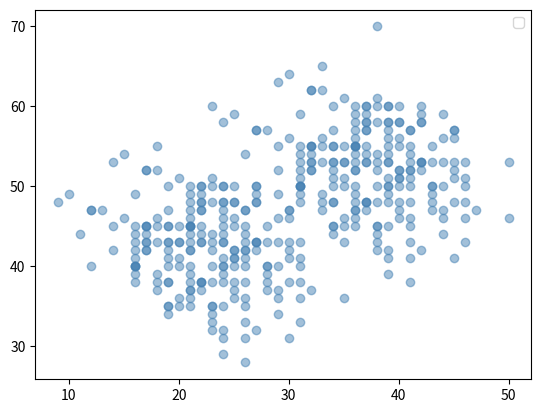

Python code for this plot:
import numpy as np
import matplotlib.pyplot as plt
import pandas as pd


def generate_inverse_correlation(
    mean_x: float, std_x: float,
    mean_y: float, std_y: float,
    size: int = 100,
    correlation: float = -0.8,
    seed: int = 42
) -> tuple[np.ndarray, np.ndarray]:
    rng = np.random.default_rng(seed=seed)
    
    cov = correlation * std_x * std_y
    cov_matrix = [
        [std_x**2, cov],
        [cov,      std_y**2]
    ]
    
    means = [mean_x, mean_y]
    data = rng.multivariate_normal(mean=means, cov=cov_matrix, size=size)
    
    x = np.round(data[:, 0]).astype(int)
    y = np.round(data[:, 1]).astype(int)
    
    return x, y

std_dev = 5
corr = -0.6


c, d = generate_inverse_correlation(
        mean_x=40, std_x=std_dev,
        mean_y=55, std_y=std_dev,
        size=100,
        correlation=corr
)

a, b = generate_inverse_correlation(
        mean_x=35, std_x=std_dev,
        mean_y=50, std_y=std_dev,
        size=100,
        correlation=corr
)

e, f = generate_inverse_correlation(
        mean_x=25, std_x=std_dev,
        mean_y=45, std_y=std_dev,
        size=100,
        correlation=corr
)

g, h = generate_inverse_correlation(
        mean_x=20, std_x=std_dev,
        mean_y=40, std_y=std_dev,
        size=100,
        correlation=corr

)


def third_col(col, data):
    df = []
    for i in range(len(col)):
        df.append(data)
    return df


df_ab = np.column_stack([a, b, third_col(a, 1)])
df_cd = np.column_stack([c, d, third_col(c, 2)])
df_ef = np.column_stack([e, f, third_col(e, 3)])
df_gh = np.column_stack([g, h, third_col(g, 4)])

full_data_frame = np.vstack([df_ab, df_cd, df_ef, df_gh])
print(full_data_frame)
pd.DataFrame(full_data_frame).to_csv('filename.csv', index=False)

plt.scatter(a, b, alpha=0.5, color='steelblue')
plt.scatter(c, d, alpha=0.5, color='steelblue')
plt.scatter(e, f, alpha=0.5, color='steelblue')
plt.scatter(g, h, alpha=0.5, color='steelblue')
plt.legend()
plt.show()
